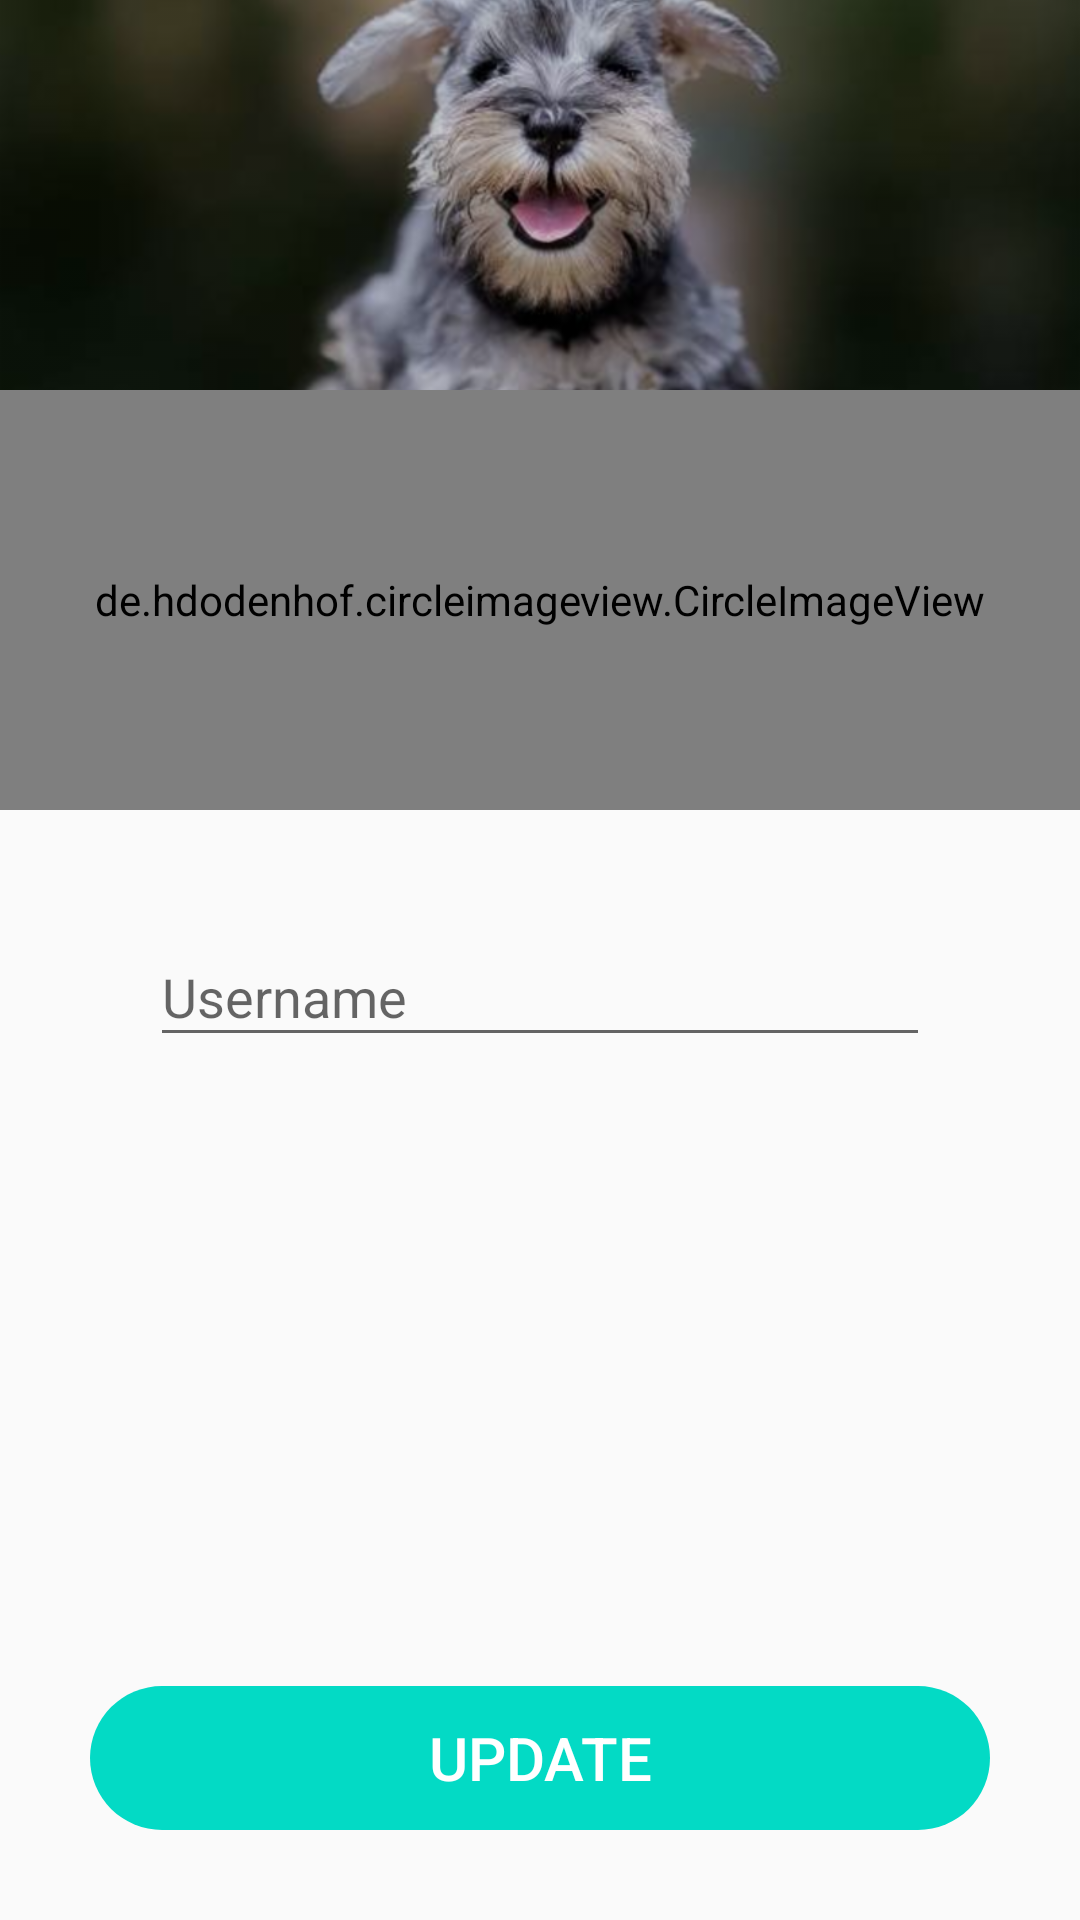

Write the Android layout XML for this screen, with the resource values it uses.
<!-- AndroidManifest.xml: application theme AppTheme -->
<!-- res/layout/activity_edit_profile.xml -->
<?xml version="1.0" encoding="utf-8"?>
<androidx.coordinatorlayout.widget.CoordinatorLayout xmlns:android="http://schemas.android.com/apk/res/android"
    xmlns:app="http://schemas.android.com/apk/res-auto"
    xmlns:tools="http://schemas.android.com/tools"
    android:layout_width="match_parent"
    android:layout_height="match_parent"
    android:fitsSystemWindows="true"
    tools:context=".activities.EditProfileActivity">

    <View
        android:layout_width="match_parent"
        android:layout_height="200dp"
        android:background="@color/colorBlack"/>

    <ImageView
        android:id="@+id/imageViewCover"
        android:layout_width="match_parent"
        android:layout_height="200dp"
        android:src="@drawable/cover_image"
        android:scaleType="centerCrop"
        app:layout_collapseMode="parallax"
        android:alpha="0.8"
        android:transitionName="@string/transitionName_picture"/>

    <de.hdodenhof.circleimageview.CircleImageView
        android:id="@+id/circleImageProfile"
        android:layout_width="match_parent"
        android:layout_height="140dp"
        android:src="@drawable/ic_profile_menu"
        app:civ_circle_background_color="@color/colorGrayLight"
        android:layout_marginTop="130dp"
        app:civ_border_color="@color/colorBlack"
        app:civ_border_width="3dp"/>


    <LinearLayout
        android:layout_width="match_parent"
        android:layout_height="match_parent"
        android:orientation="vertical"
        android:layout_marginTop="300dp">

        <LinearLayout
            android:layout_width="match_parent"
            android:layout_height="wrap_content"
            android:layout_marginHorizontal="50dp"
            android:orientation="vertical">

            <com.google.android.material.textfield.TextInputLayout
                android:layout_width="match_parent"
                android:layout_height="wrap_content">

                <com.google.android.material.textfield.TextInputEditText
                    android:id="@+id/textInputUsername"
                    android:layout_width="match_parent"
                    android:layout_height="wrap_content"
                    android:hint="Username"
                    android:inputType="text"/>

            </com.google.android.material.textfield.TextInputLayout>

        </LinearLayout>

    </LinearLayout>
    
    <Button
        android:id="@+id/btnEditProfile"
        android:layout_width="match_parent"
        android:layout_height="wrap_content"
        android:background="@drawable/rounded_button"
        android:backgroundTint="@color/colorAccent"
        android:text="Update"
        android:textSize="20dp"
        android:textColor="@color/colorWhite"
        android:layout_gravity="bottom"
        android:layout_margin="30dp"/>

</androidx.coordinatorlayout.widget.CoordinatorLayout>
<!-- resources referenced by this layout -->
<resources>
  <color name="colorAccent">#03DAC5</color>
  <color name="colorBlack">#000000</color>
  <color name="colorWhite">#ffffff</color>
  <!-- drawable cover_image: png bitmap (drawable-hdpi, 313086 bytes) -->
  <!-- drawable rounded_button (drawable) -->
  <?xml version="1.0" encoding="utf-8"?>
  <shape xmlns:android="http://schemas.android.com/apk/res/android"
      android:shape="rectangle" android:padding="10dp">
  
      <corners android:radius="30dp"/>
  
  </shape>
  <string name="transitionName_picture">transitionnamepicture</string>
  <style name="AppTheme" parent="Theme.AppCompat.Light.NoActionBar">
          
          <item name="colorPrimary">@color/colorPrimary</item>
          <item name="colorPrimaryDark">@color/colorPrimaryDark</item>
          <item name="colorAccent">@color/colorAccent</item>
      </style>
  <color name="colorPrimary">#9AFFD0</color>
  <color name="colorPrimaryDark">#6FCAD1</color>
</resources>
